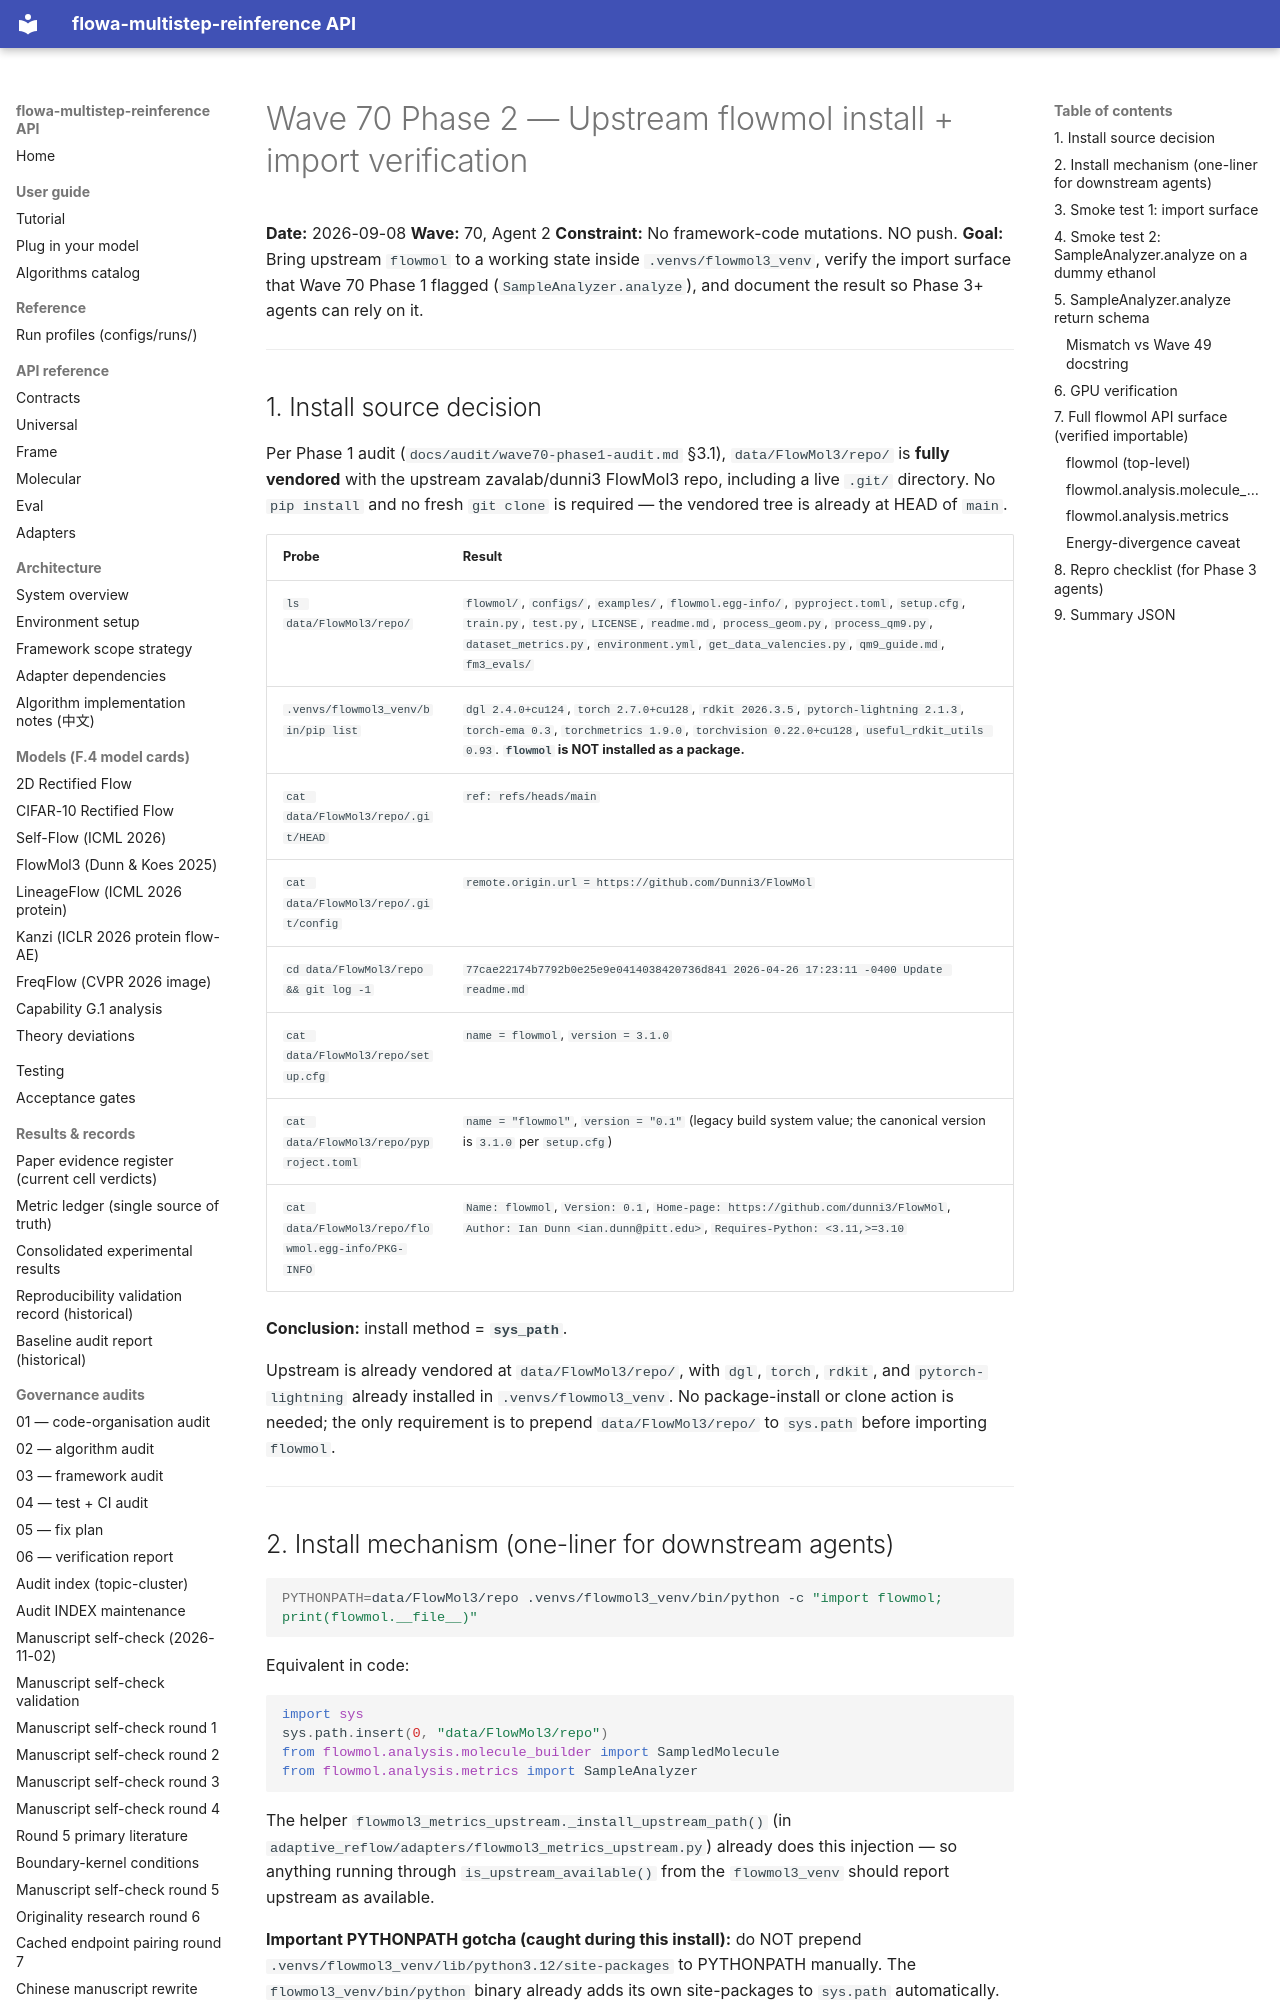

repository: silverenternal/flowa-multistep-reinference · page: ARCHIVE/audit-waves-1-99/wave70-phase2-install/index.html · generator: mkdocs

# Wave 70 Phase 2 — Upstream flowmol install + import verification

**Date:** 2026-09-08
**Wave:** 70, Agent 2
**Constraint:** No framework-code mutations. NO push.
**Goal:** Bring upstream `flowmol` to a working state inside `.venvs/flowmol3_venv`, verify the import surface that Wave 70 Phase 1 flagged (`SampleAnalyzer.analyze`), and document the result so Phase 3+ agents can rely on it.

---

## 1. Install source decision

Per Phase 1 audit (`docs/audit/wave70-phase1-audit.md` §3.1), `data/FlowMol3/repo/` is **fully vendored** with the upstream zavalab/dunni3 FlowMol3 repo, including a live `.git/` directory. No `pip install` and no fresh `git clone` is required — the vendored tree is already at HEAD of `main`.

| Probe | Result |
| --- | --- |
| `ls data/FlowMol3/repo/` | `flowmol/`, `configs/`, `examples/`, `flowmol.egg-info/`, `pyproject.toml`, `setup.cfg`, `train.py`, `test.py`, `LICENSE`, `readme.md`, `process_geom.py`, `process_qm9.py`, `dataset_metrics.py`, `environment.yml`, `get_data_valencies.py`, `qm9_guide.md`, `fm3_evals/` |
| `.venvs/flowmol3_venv/bin/pip list` | `dgl 2.4.0+cu124`, `torch 2.7.0+cu128`, `rdkit 2026.3.5`, `pytorch-lightning 2.1.3`, `torch-ema 0.3`, `torchmetrics 1.9.0`, `torchvision 0.22.0+cu128`, `useful_rdkit_utils 0.93`. **`flowmol` is NOT installed as a package.** |
| `cat data/FlowMol3/repo/.git/HEAD` | `ref: refs/heads/main` |
| `cat data/FlowMol3/repo/.git/config` | `remote.origin.url = https://github.com/Dunni3/FlowMol` |
| `cd data/FlowMol3/repo && git log -1` | `77cae22174b7792b0e25e9e0414038420736d841 2026-04-26 17:23:11 -0400 Update readme.md` |
| `cat data/FlowMol3/repo/setup.cfg` | `name = flowmol`, `version = 3.1.0` |
| `cat data/FlowMol3/repo/pyproject.toml` | `name = "flowmol"`, `version = "0.1"` (legacy build system value; the canonical version is `3.1.0` per `setup.cfg`) |
| `cat data/FlowMol3/repo/flowmol.egg-info/PKG-INFO` | `Name: flowmol`, `Version: 0.1`, `Home-page: https://github.com/dunni3/FlowMol`, `Author: Ian Dunn <ian.dunn@pitt.edu>`, `Requires-Python: <3.11,>=3.10` |

**Conclusion:** install method = **`sys_path`**.

Upstream is already vendored at `data/FlowMol3/repo/`, with `dgl`, `torch`, `rdkit`, and `pytorch-lightning` already installed in `.venvs/flowmol3_venv`. No package-install or clone action is needed; the only requirement is to prepend `data/FlowMol3/repo/` to `sys.path` before importing `flowmol`.

---
